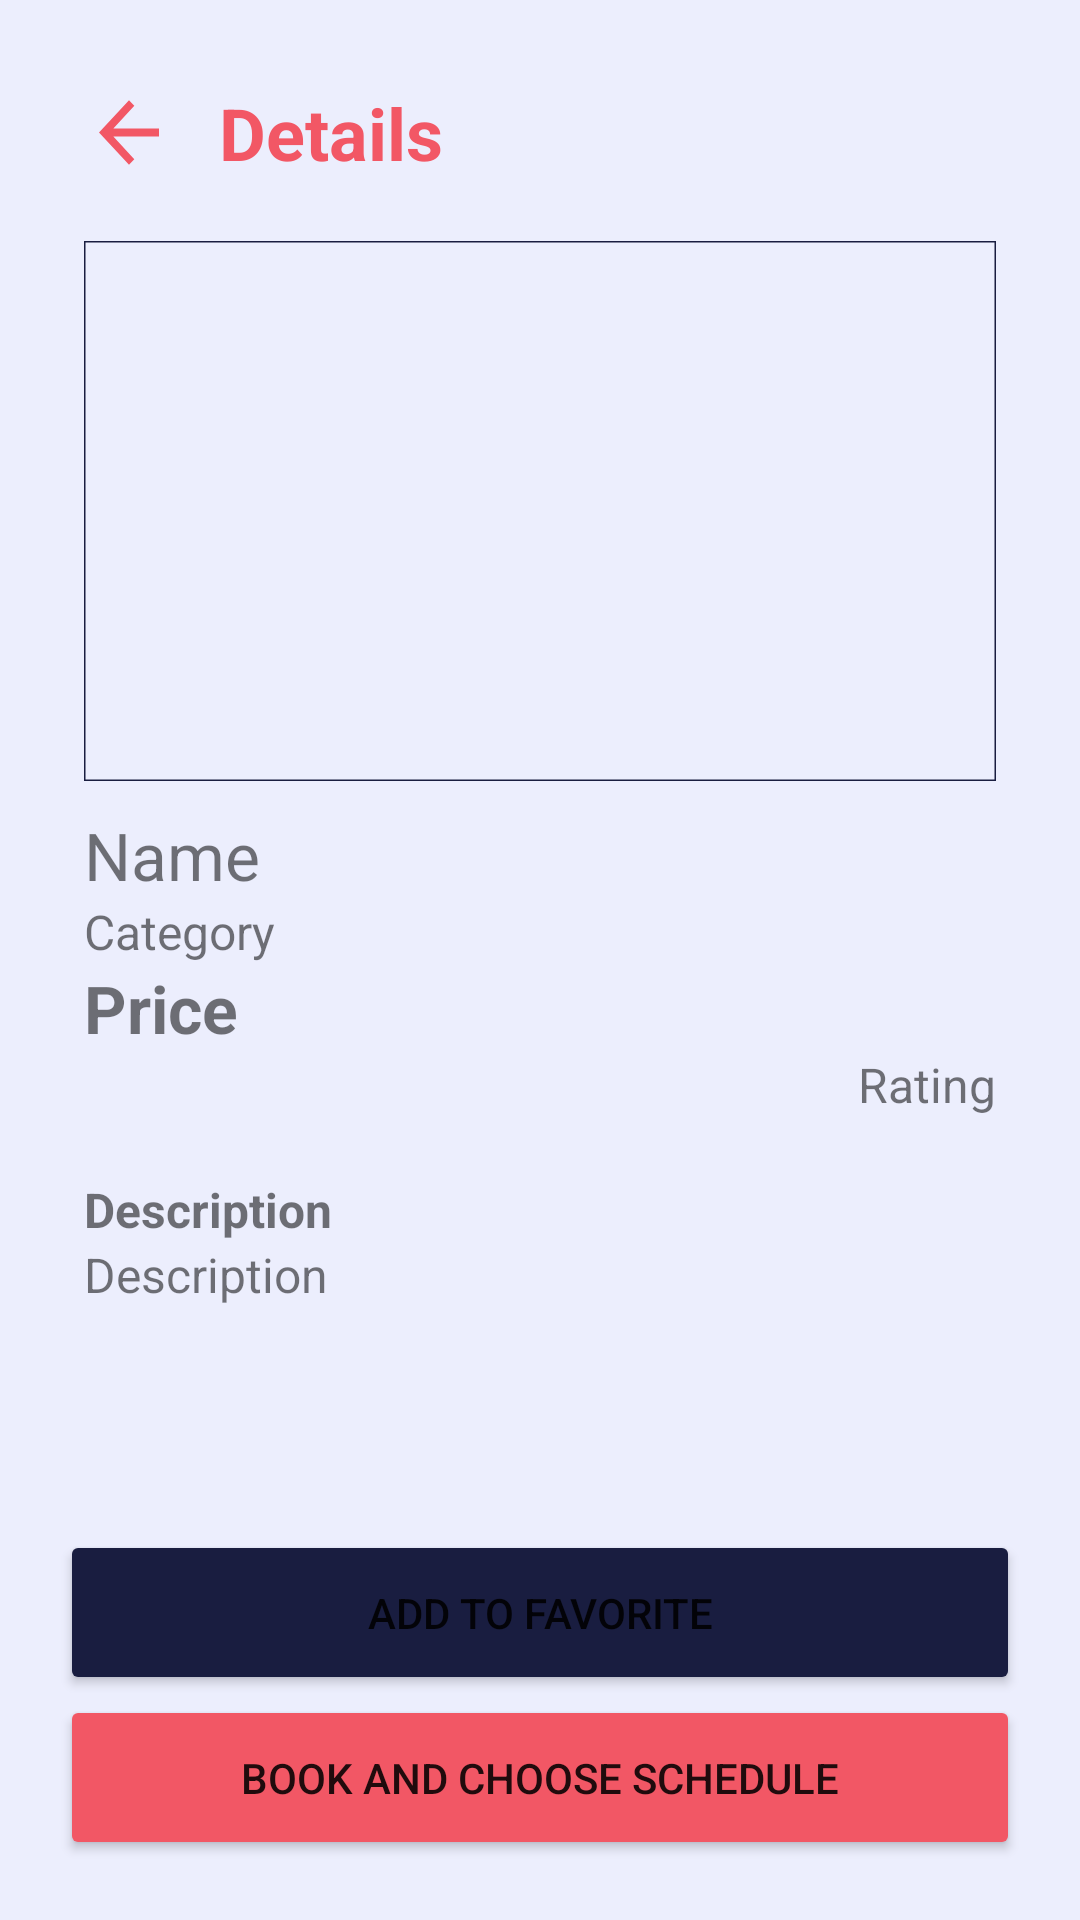

Android layout source for this screen:
<!-- AndroidManifest.xml: application theme Theme.ProjectSoftwareEngineering -->
<!-- res/layout/fragment_detail.xml -->
<?xml version="1.0" encoding="utf-8"?>
<RelativeLayout xmlns:android="http://schemas.android.com/apk/res/android"
    xmlns:app="http://schemas.android.com/apk/res-auto"
    xmlns:tools="http://schemas.android.com/tools"
    android:layout_width="match_parent"
    android:layout_height="match_parent"
    tools:context=".UI.main.category.DetailFragment"
    android:background="#ECEEFD"
    android:orientation="vertical">

    <LinearLayout
        android:id="@+id/boxDetail"
        android:layout_width="match_parent"
        android:layout_height="wrap_content"
        android:background="#ECEEFD"
        android:layout_marginTop="28sp"
        android:layout_marginLeft="28sp"
        android:layout_marginRight="28sp">

        <ImageView
            android:id="@+id/backDetail"
            android:layout_width="wrap_content"
            android:layout_height="match_parent"
            android:layout_marginRight="15sp"
            android:background="@drawable/ic_baseline_arrow_back_24"
            android:clickable="true"></ImageView>
        <TextView
            android:layout_width="wrap_content"
            android:layout_height="wrap_content"
            android:text="Details"
            android:textColor="#F25765"
            android:textSize="24sp"
            android:textStyle="bold">
        </TextView>
    </LinearLayout>

    <LinearLayout
        android:layout_below="@id/boxDetail"
        android:layout_width="match_parent"
        android:layout_height="wrap_content"
        android:layout_marginTop="20sp"
        android:layout_marginLeft="28sp"
        android:layout_marginRight="28sp"
        android:orientation="vertical">
        <com.google.android.material.imageview.ShapeableImageView
            android:id="@+id/photoDetail"
            android:layout_width="match_parent"
            android:layout_height="180sp"
            app:strokeWidth="3px"
            app:strokeColor="#191D40">
        </com.google.android.material.imageview.ShapeableImageView>
        <TextView
            android:id="@+id/nameDetail"
            android:layout_width="wrap_content"
            android:layout_height="wrap_content"
            android:text="Name"
            android:textSize="22sp"
            android:layout_marginTop="10sp">
        </TextView>
        <TextView
            android:id="@+id/categoryDetail"
            android:layout_width="wrap_content"
            android:layout_height="wrap_content"
            android:text="Category"
            android:textSize="16sp">
        </TextView>
        <TextView
            android:id="@+id/priceDetail"
            android:layout_width="wrap_content"
            android:layout_height="wrap_content"
            android:text="Price"
            android:textStyle="bold"
            android:textSize="22sp">
        </TextView>
        <TextView
            android:id="@+id/ratingDetail"
            android:layout_gravity="right"
            android:layout_width="wrap_content"
            android:layout_height="wrap_content"
            android:text="Rating"
            android:textSize="16sp">
        </TextView>
        <TextView
            android:layout_marginTop="20sp"
            android:layout_width="wrap_content"
            android:layout_height="wrap_content"
            android:text="Description"
            android:textStyle="bold"
            android:textSize="16sp">
        </TextView>
        <TextView
            android:id="@+id/descriptionDetail"
            android:layout_width="wrap_content"
            android:layout_height="wrap_content"
            android:text="Description"
            android:textSize="16sp">
        </TextView>
    </LinearLayout>

    <LinearLayout
        android:layout_width="match_parent"
        android:layout_height="wrap_content"
        android:orientation="vertical"
        android:layout_margin="20sp"
        android:layout_alignParentBottom="true">
        <Button
            android:id="@+id/bFavorite"
            android:layout_width="match_parent"
            android:layout_height="55sp"
            android:text="Add to favorite"
            android:backgroundTint="#191D40">
        </Button>
        <Button
            android:id="@+id/bBook"
            android:layout_width="match_parent"
            android:layout_height="55sp"
            android:text="Book and choose schedule"
            android:backgroundTint="#F25765">
        </Button>
    </LinearLayout>
</RelativeLayout>
<!-- resources referenced by this layout -->
<resources>
  <!-- drawable ic_baseline_arrow_back_24 (drawable) -->
  <vector android:autoMirrored="true" android:height="30dp"
      android:tint="#F25765" android:viewportHeight="24"
      android:viewportWidth="24" android:width="30dp" xmlns:android="http://schemas.android.com/apk/res/android">
      <path android:fillColor="@android:color/white" android:pathData="M20,11H7.83l5.59,-5.59L12,4l-8,8 8,8 1.41,-1.41L7.83,13H20v-2z"/>
  </vector>
  <style name="Theme.ProjectSoftwareEngineering" parent="Theme.MaterialComponents.DayNight.NoActionBar">
          
          <item name="colorPrimary">@color/purple_500</item>
          <item name="colorPrimaryVariant">@color/purple_700</item>
          <item name="colorOnPrimary">@color/white</item>
          
          <item name="colorSecondary">@color/teal_200</item>
          <item name="colorSecondaryVariant">@color/teal_700</item>
          <item name="colorOnSecondary">@color/black</item>
          
          <item name="android:statusBarColor" tools:targetApi="l">?attr/colorPrimaryVariant</item>
          
      </style>
  <!-- not gathered from this repository: default colours our renderer supplied (Android Studio template values) -->
  <color name="purple_500">#FF6200EE</color>
  <color name="purple_700">#FF3700B3</color>
  <color name="teal_200">#FF03DAC5</color>
  <color name="teal_700">#FF018786</color>
  <color name="black">#FF000000</color>
  <color name="white">#FFFFFFFF</color>
</resources>
